Run: headless pygame with SDL's dummy video driver; simulated clock (each Clock.tick advances the game by its frame time, no real sleeping); random seed 0; keys injected as events and as key.get_pressed() state; no mouse input.
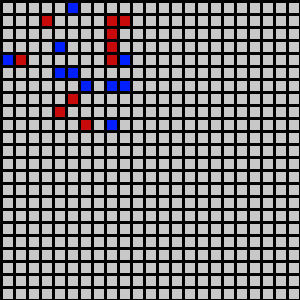
Frame 1 of 4 · flips 1–60 · no input
Frame 2 of 4 · flips 61–180 · tapped SPACE, RETURN · held RIGHT (→), D · screen unchanged from frame 1, image omitted
Frame 3 of 4 · flips 181–300 · held DOWN (↓), S · screen unchanged from frame 2, image omitted
Frame 4 of 4 · flips 301–420 · held LEFT (←), A, UP (↑), W · screen unchanged from frame 3, image omitted

The pygame program that drew these frames:


import pygame
import random

BLACK = (0, 0, 0)
WHITE = (200, 200, 200)
GREEN = (0,255,0)
RED = (200,10,10)
YELLOW = (200, 200, 10)
BLUE = (0,32,255)
WINDOW_HEIGHT = 300
WINDOW_WIDTH = 300


def drawGrid(matrix):
    blockSize = 10 #Set the size of the grid block
    i = 0
    j= 0
    for y in range(3, WINDOW_WIDTH, blockSize + 3):

        for x in range(3, WINDOW_HEIGHT, blockSize + 3):
            rect = pygame.Rect(x, y, blockSize, blockSize)
            try:
                if (matrix[i][j] == 0):
                    pygame.draw.rect(SCREEN, BLUE, rect)
                elif (matrix[i][j] == 1):
                    pygame.draw.rect(SCREEN, RED, rect)
                elif (matrix[i][j] == 2):
                    pygame.draw.rect(SCREEN, GREEN, rect)
                elif (matrix[i][j] == 3):
                    pygame.draw.rect(SCREEN, WHITE, rect)

            except:
                pygame.draw.rect(SCREEN, WHITE, rect)

            j = j + 1
        j = 0
        i = i + 1

if __name__ == '__main__':
    matrix = []  # define empty matrix

    for i in range(20):
        row = []
        for j in range(20):
            row.append(3)
        matrix.append(row)


    x = [*range(0, 10, 1)]
    y = [*range(0, 10, 1)]
    all_cells = []
    for i in (x):
        for j in (y):
            all_cells.append([i, j])

    num_of_healthy = 10
    for i in range (num_of_healthy):
        choice = random.choice(all_cells)
        all_cells.remove(choice)
        matrix[choice[0]][choice[1]] = 0

    num_of_sick = 10
    for i in range(num_of_healthy):
        choice = random.choice(all_cells)
        all_cells.remove(choice)
        matrix[choice[0]][choice[1]] = 1



    global SCREEN, CLOCK
    pygame.init()
    SCREEN = pygame.display.set_mode((WINDOW_WIDTH, WINDOW_HEIGHT))
    CLOCK = pygame.time.Clock()

    finish = False
    #matrix = [[0, 1,2], [3, 2, 1]]
    # 0 healthy BLUE
    # 1 sick RED
    # 2 immuned/recovred GREEN
    # 3 empty WHITE

    while not finish:
        drawGrid(matrix)
        for event in pygame.event.get():
            if event.type == pygame.QUIT:
                finish = True

        pygame.display.update()
